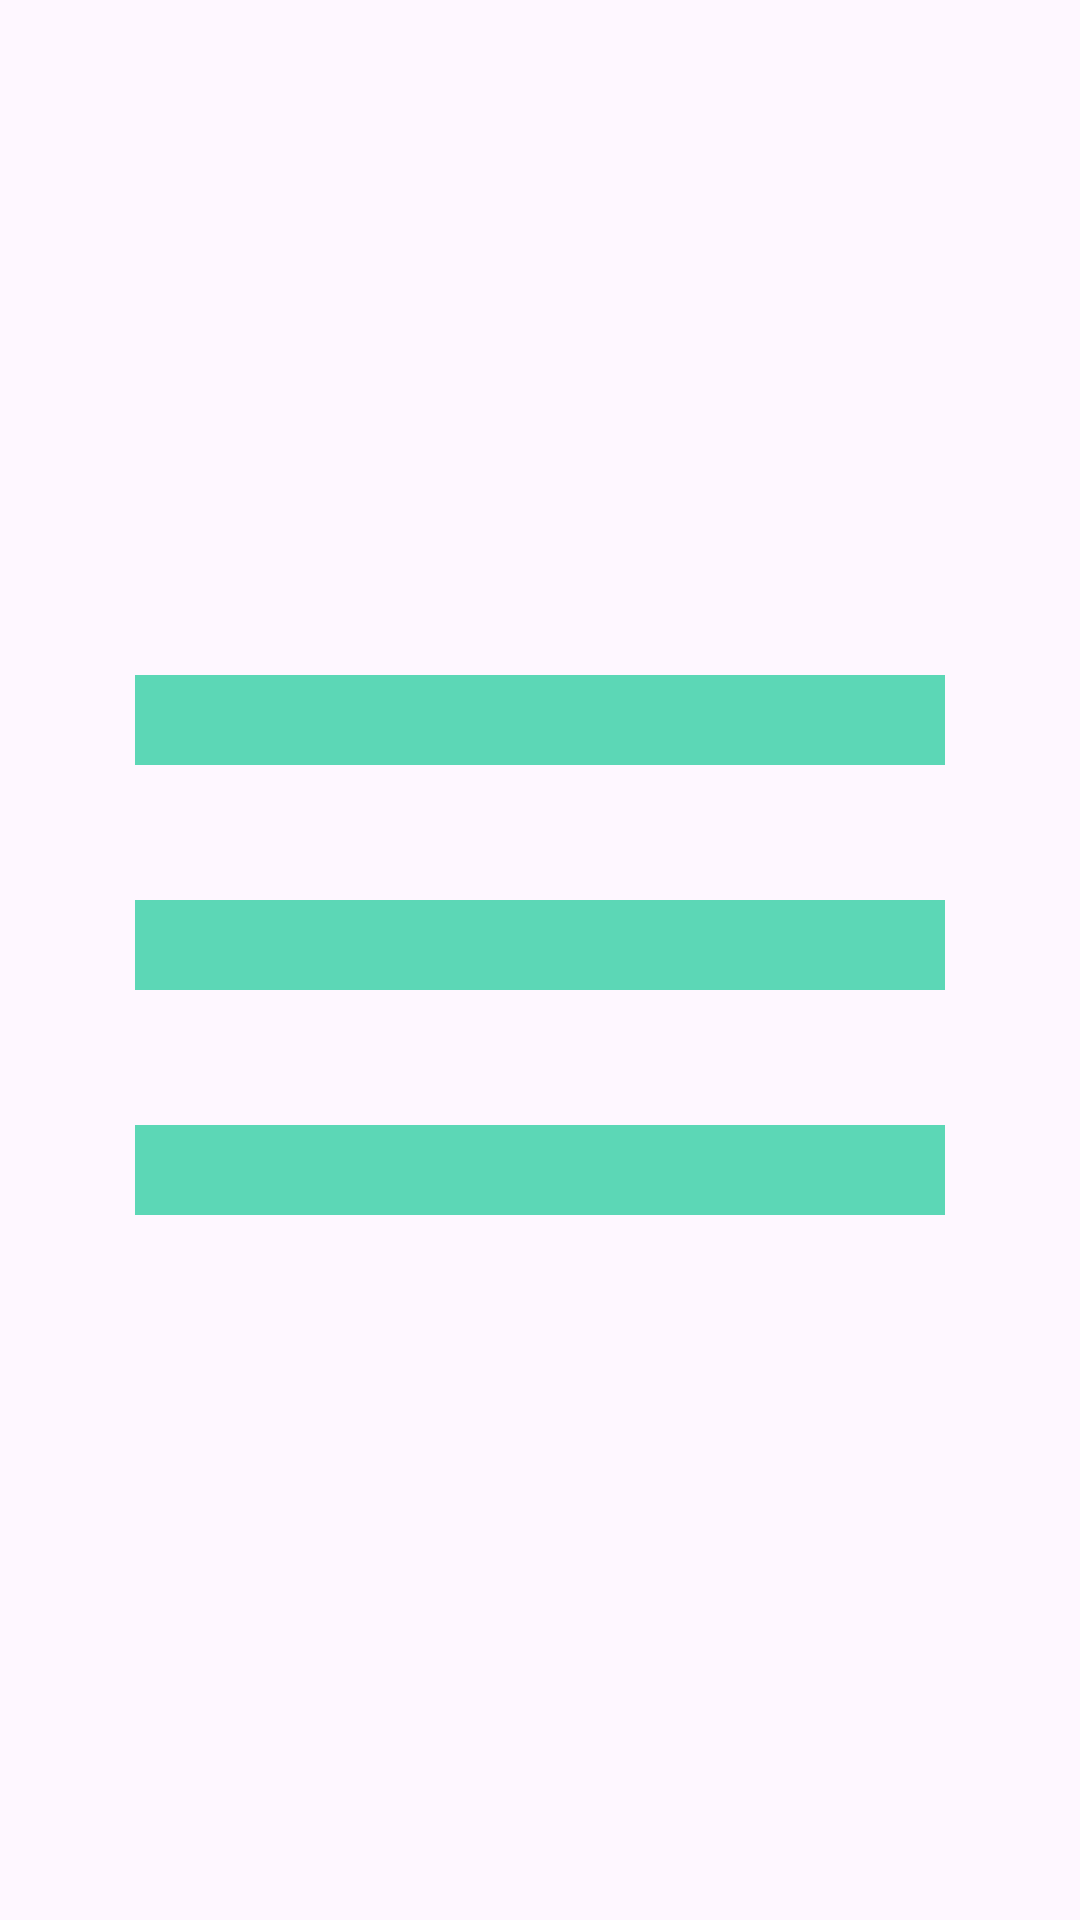

Reconstruct the res/layout file that produces this screen, plus the resources it refers to.
<!-- AndroidManifest.xml: application theme Theme.SMAP -->
<!-- res/layout/activity_review_image.xml -->
<?xml version="1.0" encoding="utf-8"?>
<androidx.constraintlayout.widget.ConstraintLayout xmlns:android="http://schemas.android.com/apk/res/android"
    xmlns:app="http://schemas.android.com/apk/res-auto"
    xmlns:tools="http://schemas.android.com/tools"
    android:layout_width="match_parent"
    android:layout_height="match_parent"
    tools:context=".ReviewImage">

    <ImageView
        android:id="@+id/imageView"
        android:layout_width="0dp"
        android:layout_height="400dp"
        android:layout_marginTop="115dp"
        app:layout_constraintEnd_toEndOf="parent"
        app:layout_constraintStart_toStartOf="parent"
        app:layout_constraintTop_toTopOf="parent"
        app:srcCompat="@drawable/baseline_menu_24" />
</androidx.constraintlayout.widget.ConstraintLayout>
<!-- resources referenced by this layout -->
<resources>
  <!-- drawable baseline_menu_24 (drawable) -->
  <vector android:height="24dp" android:tint="#5CD7B6"
      android:viewportHeight="24" android:viewportWidth="24"
      android:width="24dp" xmlns:android="http://schemas.android.com/apk/res/android">
      <path android:fillColor="@android:color/white" android:pathData="M3,18h18v-2L3,16v2zM3,13h18v-2L3,11v2zM3,6v2h18L21,6L3,6z"/>
  </vector>
  <style name="Theme.SMAP" parent="Base.Theme.SMAP" />
  <style name="Base.Theme.SMAP" parent="Theme.Material3.DayNight.NoActionBar">
          
          
      </style>
</resources>
